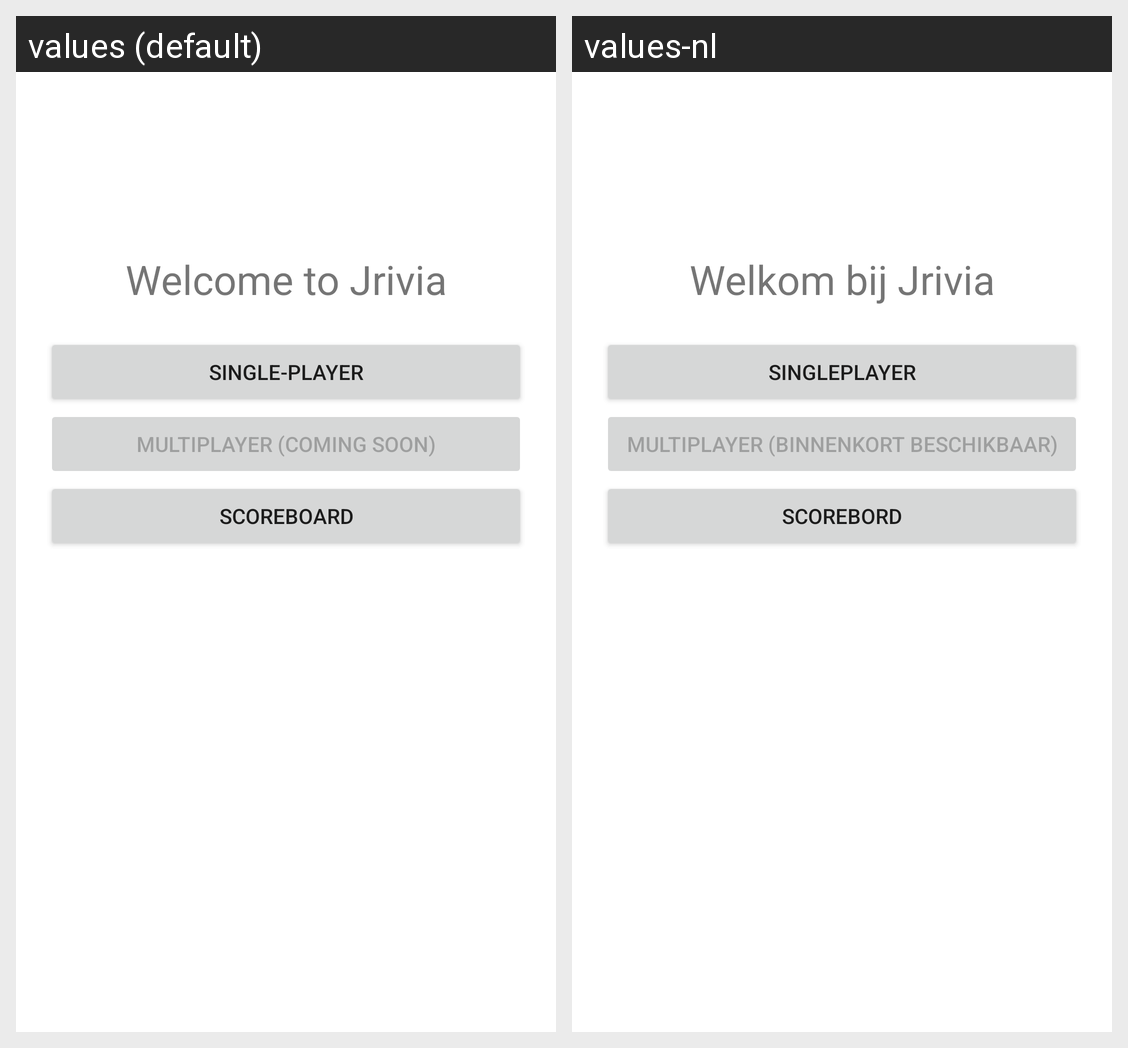

The Android screen above is rendered under two locales of the same app. Produce the string resources it draws, with the default and per-locale values.
Android screen res/layout/fragment_home.xml rendered under 2 locales, left to right: values (default), values-nl. Device: Nexus 5 (rendered at 1080×1920; each locale shown at half size, 540×960, under a caption strip naming it); theme Theme.Jrivia.
Strings drawn on this screen, with the default value and each locale's value (text and hints the layout hard-codes, and strings that could not be matched under every locale, appear in the picture but are not listed):

welcome
  values: Welcome to Jrivia
  values-nl: Welkom bij Jrivia

single_player
  values: Single-player
  values-nl: Singleplayer

multiplayer
  values: Multiplayer (coming soon)
  values-nl: Multiplayer (binnenkort beschikbaar)

scoreboard
  values: Scoreboard
  values-nl: Scorebord
